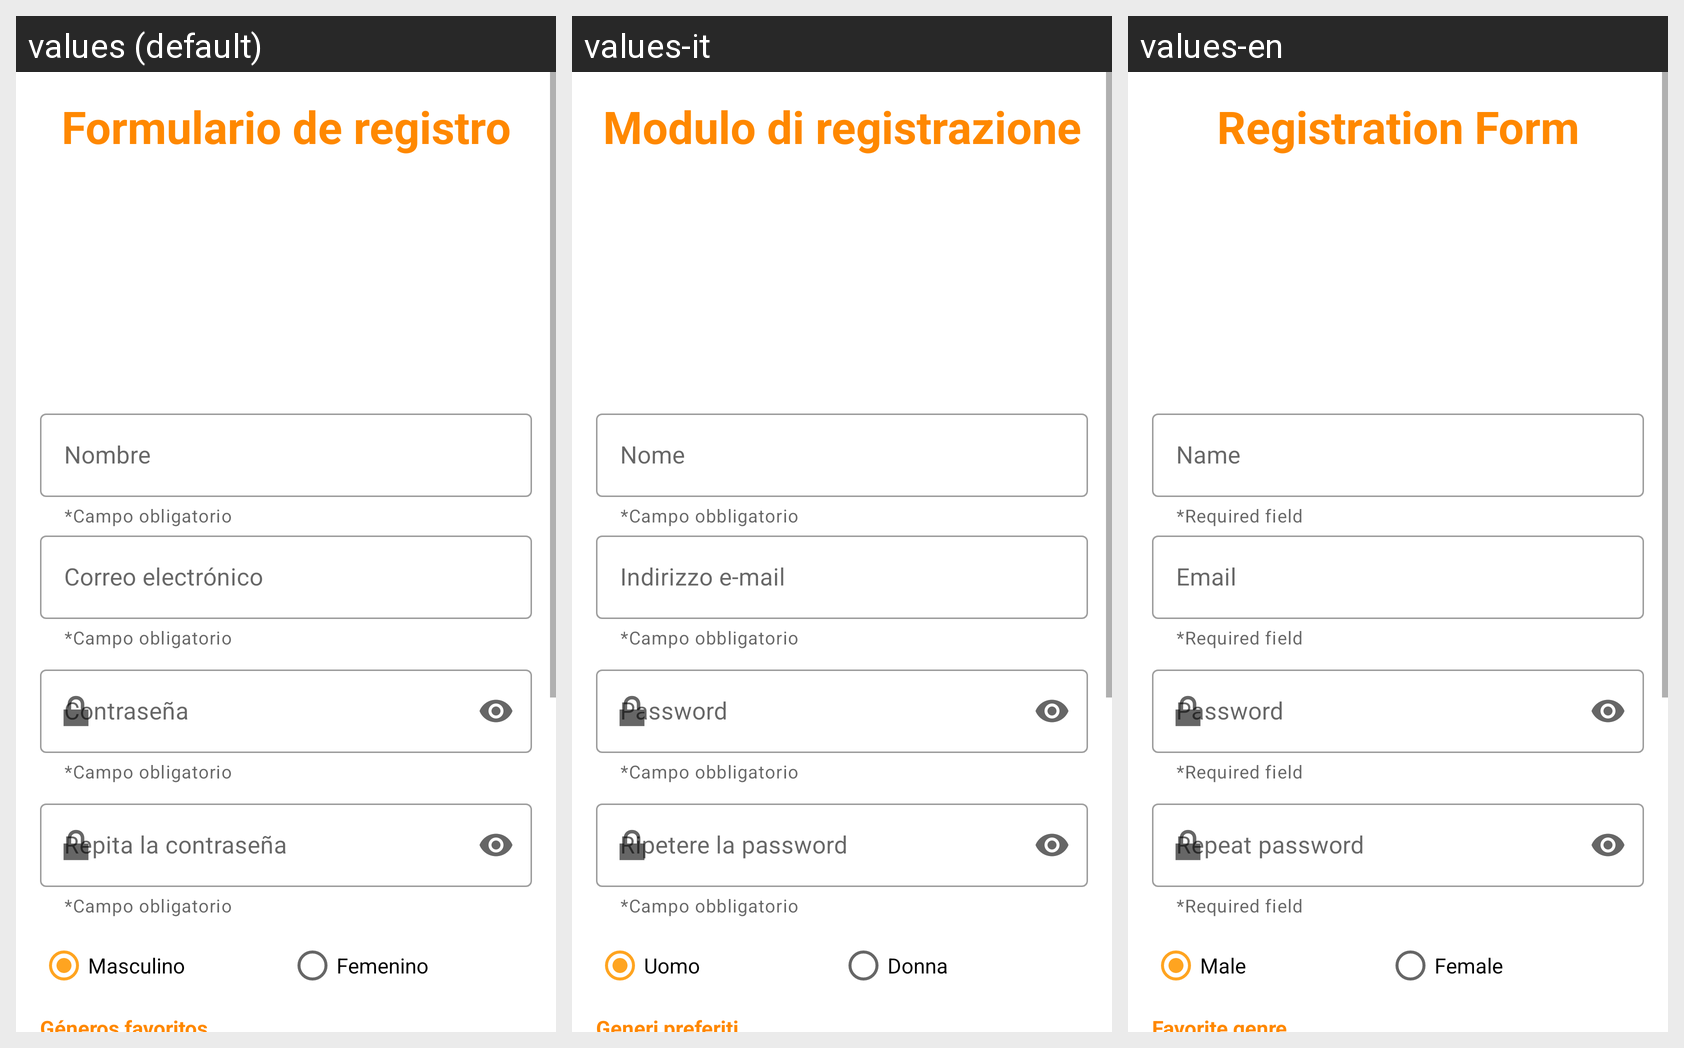

The same Android screen rendered under several of its app's locales, left to right. List the strings drawn on it with the default value and each locale's translation.
Android screen res/layout/activity_sign_up.xml rendered under 3 locales, left to right: values (default), values-it, values-en. Device: Nexus 5 (rendered at 1080×1920; each locale shown at half size, 540×960, under a caption strip naming it); theme Theme.MisSeriesApp.
Strings drawn on this screen, with the default value and each locale's value (text and hints the layout hard-codes appear in the picture but are not listed):

register_form
  values: Formulario de registro
  values-it: Modulo di registrazione
  values-en: Registration Form

required_field
  values: *Campo obligatorio
  values-it: *Campo obbligatorio
  values-en: *Required field

name
  values: Nombre
  values-it: Nome
  values-en: Name

email
  values: Correo electrónico
  values-it: Indirizzo e-mail
  values-en: Email

password
  values: Contraseña
  values-it: Password
  values-en: Password

rep_password
  values: Repita la contraseña
  values-it: Ripetere la password
  values-en: Repeat password

male
  values: Masculino
  values-it: Uomo
  values-en: Male

female
  values: Femenino
  values-it: Donna
  values-en: Female

favorite_genre
  values: Géneros favoritos
  values-it: Generi preferiti
  values-en: Favorite genre

action
  values: Acción
  values-it: Azione
  values-en: Action

adventure
  values: Aventura
  values-it: Avventura
  values-en: Adventure

comedy
  values: Comedia
  values-it: Commedia
  values-en: Comedy

romance
  values: Romántico
  values-it: Romantico
  values-en: Romance

suspense
  values: Suspenso
  values-it: Suspense
  values-en: Suspense

horror
  values: Terror
  values-it: Terrore
  values-en: Horror

birth_date
  values: Fecha de nacimiento
  values-it: Data di nascita
  values-en: Date of birth

city_of_birth
  values: Ciudad de nacimiento
  values-it: Città di nascita
  values-en: City of birth

register
  values: Registrar
  values-it: Registro
  values-en: Register
